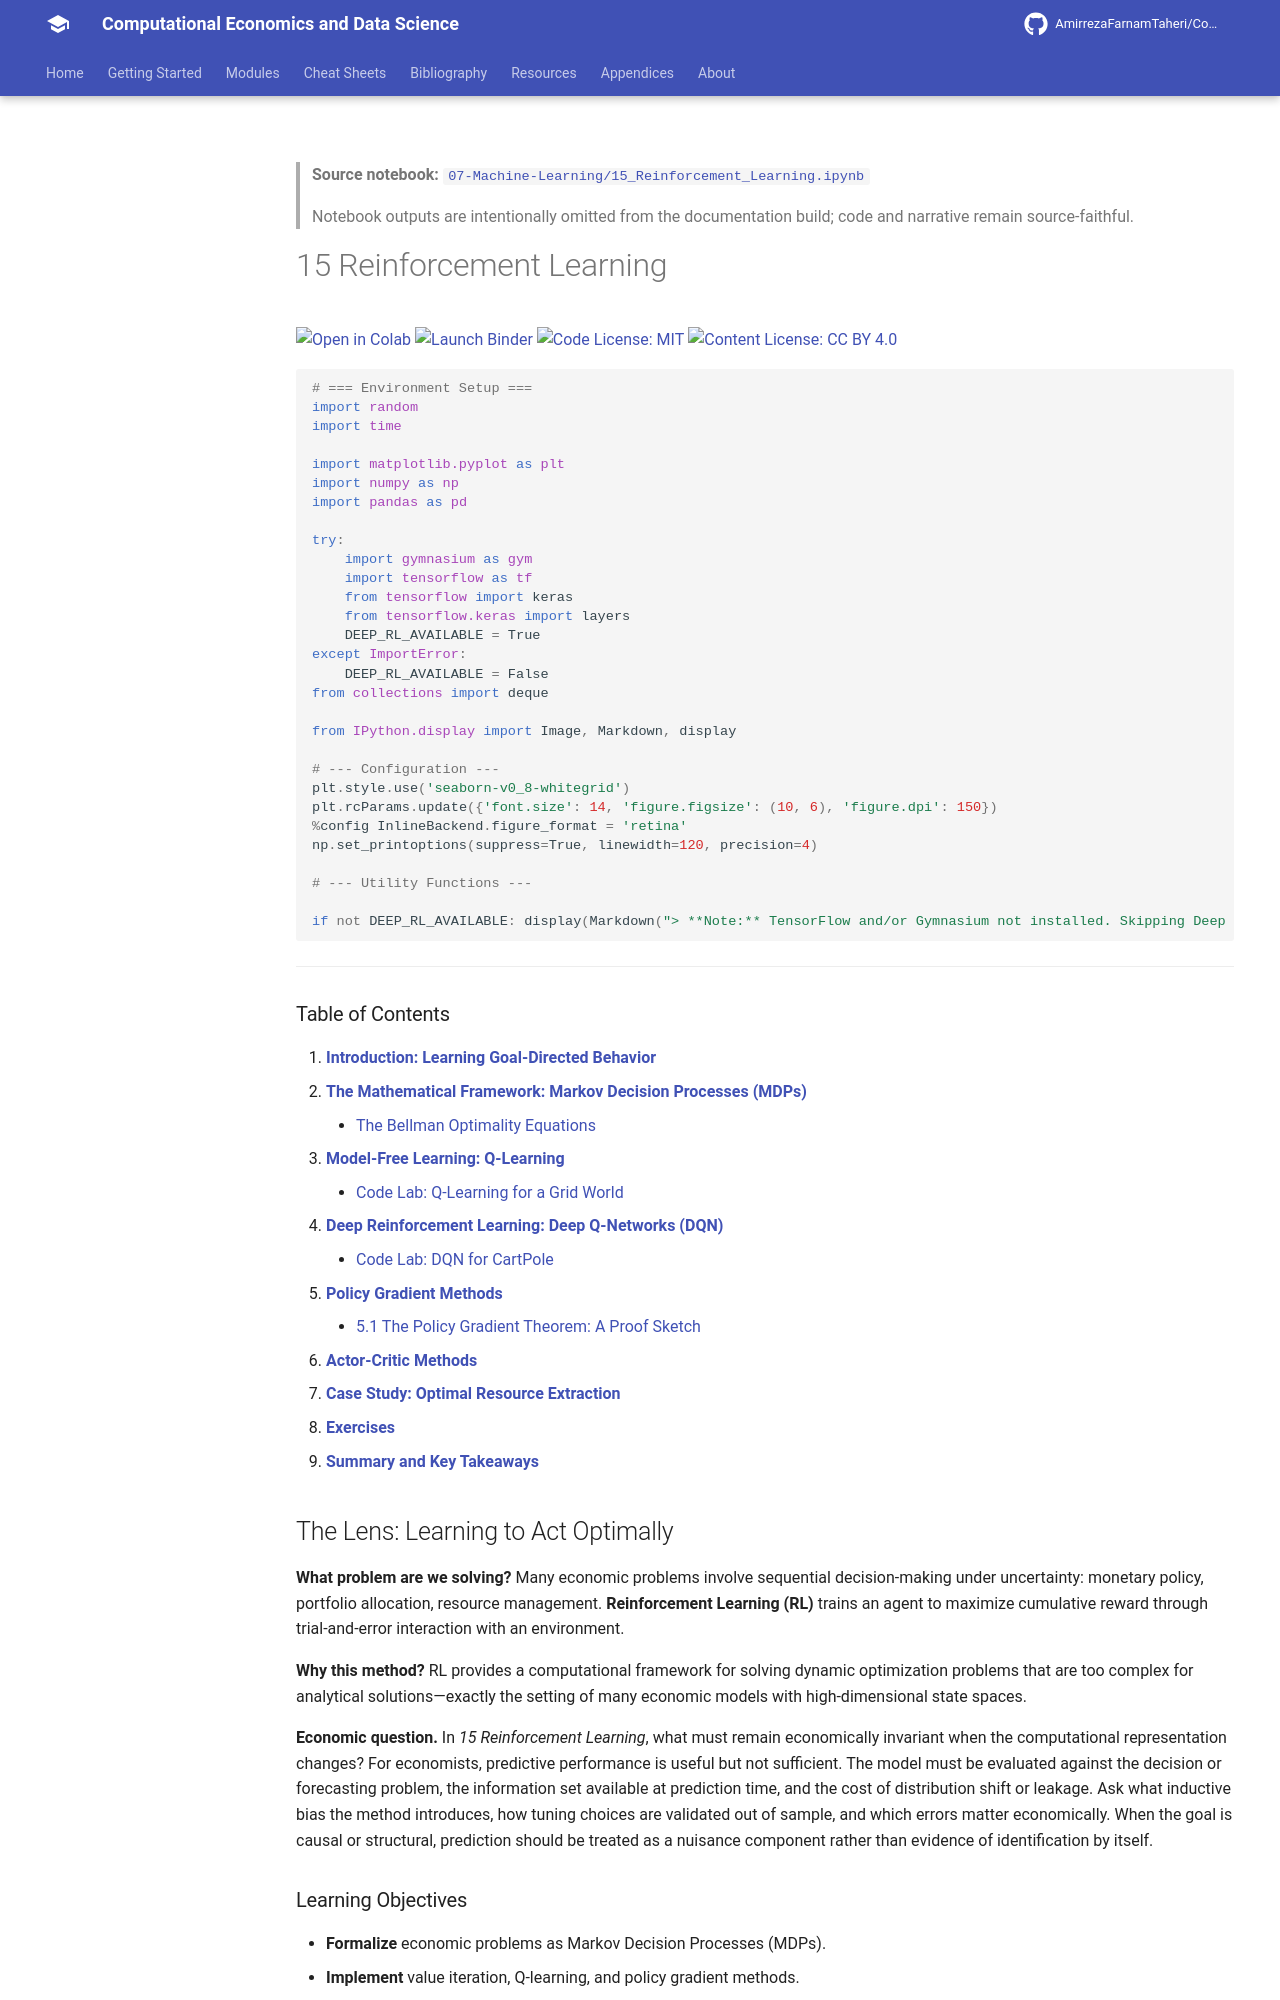

repository: AmirrezaFarnamTaheri/Computational-Economics-and-Data-Science · page: notebooks/07-Machine-Learning/15_Reinforcement_Learning/index.html · generator: mkdocs

<!-- AUTO-GENERATED by scripts/notebooks_to_docs.py; edit the notebook source instead. -->

> **Source notebook:** [`07-Machine-Learning/15_Reinforcement_Learning.ipynb`](https://github.com/AmirrezaFarnamTaheri/Computational-Economics-and-Data-Science/blob/main/07-Machine-Learning/15_Reinforcement_Learning.ipynb)

> Notebook outputs are intentionally omitted from the documentation build; code and narrative remain source-faithful.

# 15 Reinforcement Learning

[![Open in Colab](https://colab.research.google.com/assets/colab-badge.svg)](https://colab.research.google.com/github/AmirrezaFarnamTaheri/Computational-Economics-and-Data-Science/blob/main/07-Machine-Learning/15_Reinforcement_Learning.ipynb) [![Launch Binder](https://mybinder.org/badge_logo.svg)](https://mybinder.org/v2/gh/AmirrezaFarnamTaheri/Computational-Economics-and-Data-Science/main?filepath=07-Machine-Learning/15_Reinforcement_Learning.ipynb) [![Code License: MIT](https://img.shields.io/badge/Code%20License-MIT-yellow.svg)](https://raw.githubusercontent.com/AmirrezaFarnamTaheri/Computational-Economics-and-Data-Science/main/LICENSE) [![Content License: CC BY 4.0](https://img.shields.io/badge/Content%20License-CC%20BY%204.0-blue.svg)](https://creativecommons.org/licenses/by/4.0/)

```python
# === Environment Setup ===
import random
import time

import matplotlib.pyplot as plt
import numpy as np
import pandas as pd

try:
    import gymnasium as gym
    import tensorflow as tf
    from tensorflow import keras
    from tensorflow.keras import layers
    DEEP_RL_AVAILABLE = True
except ImportError:
    DEEP_RL_AVAILABLE = False
from collections import deque

from IPython.display import Image, Markdown, display

# --- Configuration ---
plt.style.use('seaborn-v0_8-whitegrid')
plt.rcParams.update({'font.size': 14, 'figure.figsize': (10, 6), 'figure.dpi': 150})
%config InlineBackend.figure_format = 'retina'
np.set_printoptions(suppress=True, linewidth=120, precision=4)

# --- Utility Functions ---

if not DEEP_RL_AVAILABLE: display(Markdown("> **Note:** TensorFlow and/or Gymnasium not installed. Skipping Deep RL code labs."))
```

---

### Table of Contents

1.  [**Introduction: Learning Goal-Directed Behavior**](#1-introduction-learning-goal-directed-behavior)
2.  [**The Mathematical Framework: Markov Decision Processes (MDPs)**](#2-the-mathematical-framework-markov-decision-processes-mdps)
    - [The Bellman Optimality Equations](#21-the-bellman-optimality-equations)
3.  [**Model-Free Learning: Q-Learning**](#3-model-free-learning-q-learning)
    - [Code Lab: Q-Learning for a Grid World](#code-lab-q-learning-to-solve-a-grid-world)
4.  [**Deep Reinforcement Learning: Deep Q-Networks (DQN)**](#4-deep-reinforcement-learning-deep-q-networks-dqn)
    - [Code Lab: DQN for CartPole](#code-lab-deep-q-network-dqn-for-cartpole)
5.  [**Policy Gradient Methods**](#5-policy-gradient-methods)
    - [5.1 The Policy Gradient Theorem: A Proof Sketch](#51-the-policy-gradient-theorem-a-proof-sketch)
6.  [**Actor-Critic Methods**](#6-actor-critic-methods)
7.  [**Case Study: Optimal Resource Extraction**](#7-case-study-optimal-resource-extraction-the-fish-pond-problem)
8.  [**Exercises**](#8-exercises)
9.  [**Summary and Key Takeaways**](#9-summary-and-key-takeaways)

## The Lens: Learning to Act Optimally
**What problem are we solving?**
Many economic problems involve sequential decision-making under uncertainty: monetary policy, portfolio allocation, resource management. **Reinforcement Learning (RL)** trains an agent to maximize cumulative reward through trial-and-error interaction with an environment.

**Why this method?**
RL provides a computational framework for solving dynamic optimization problems that are too complex for analytical solutions—exactly the setting of many economic models with high-dimensional state spaces.



**Economic question.** In *15 Reinforcement Learning*, what must remain economically invariant when the computational representation changes? For economists, predictive performance is useful but not sufficient. The model must be evaluated against the decision or forecasting problem, the information set available at prediction time, and the cost of distribution shift or leakage. Ask what inductive bias the method introduces, how tuning choices are validated out of sample, and which errors matter economically. When the goal is causal or structural, prediction should be treated as a nuisance component rather than evidence of identification by itself.

### Learning Objectives
* **Formalize** economic problems as Markov Decision Processes (MDPs).
* **Implement** value iteration, Q-learning, and policy gradient methods.
* **Train** RL agents on economic environments (inventory management, pricing).
* **Compare** RL solutions with dynamic programming approaches.
